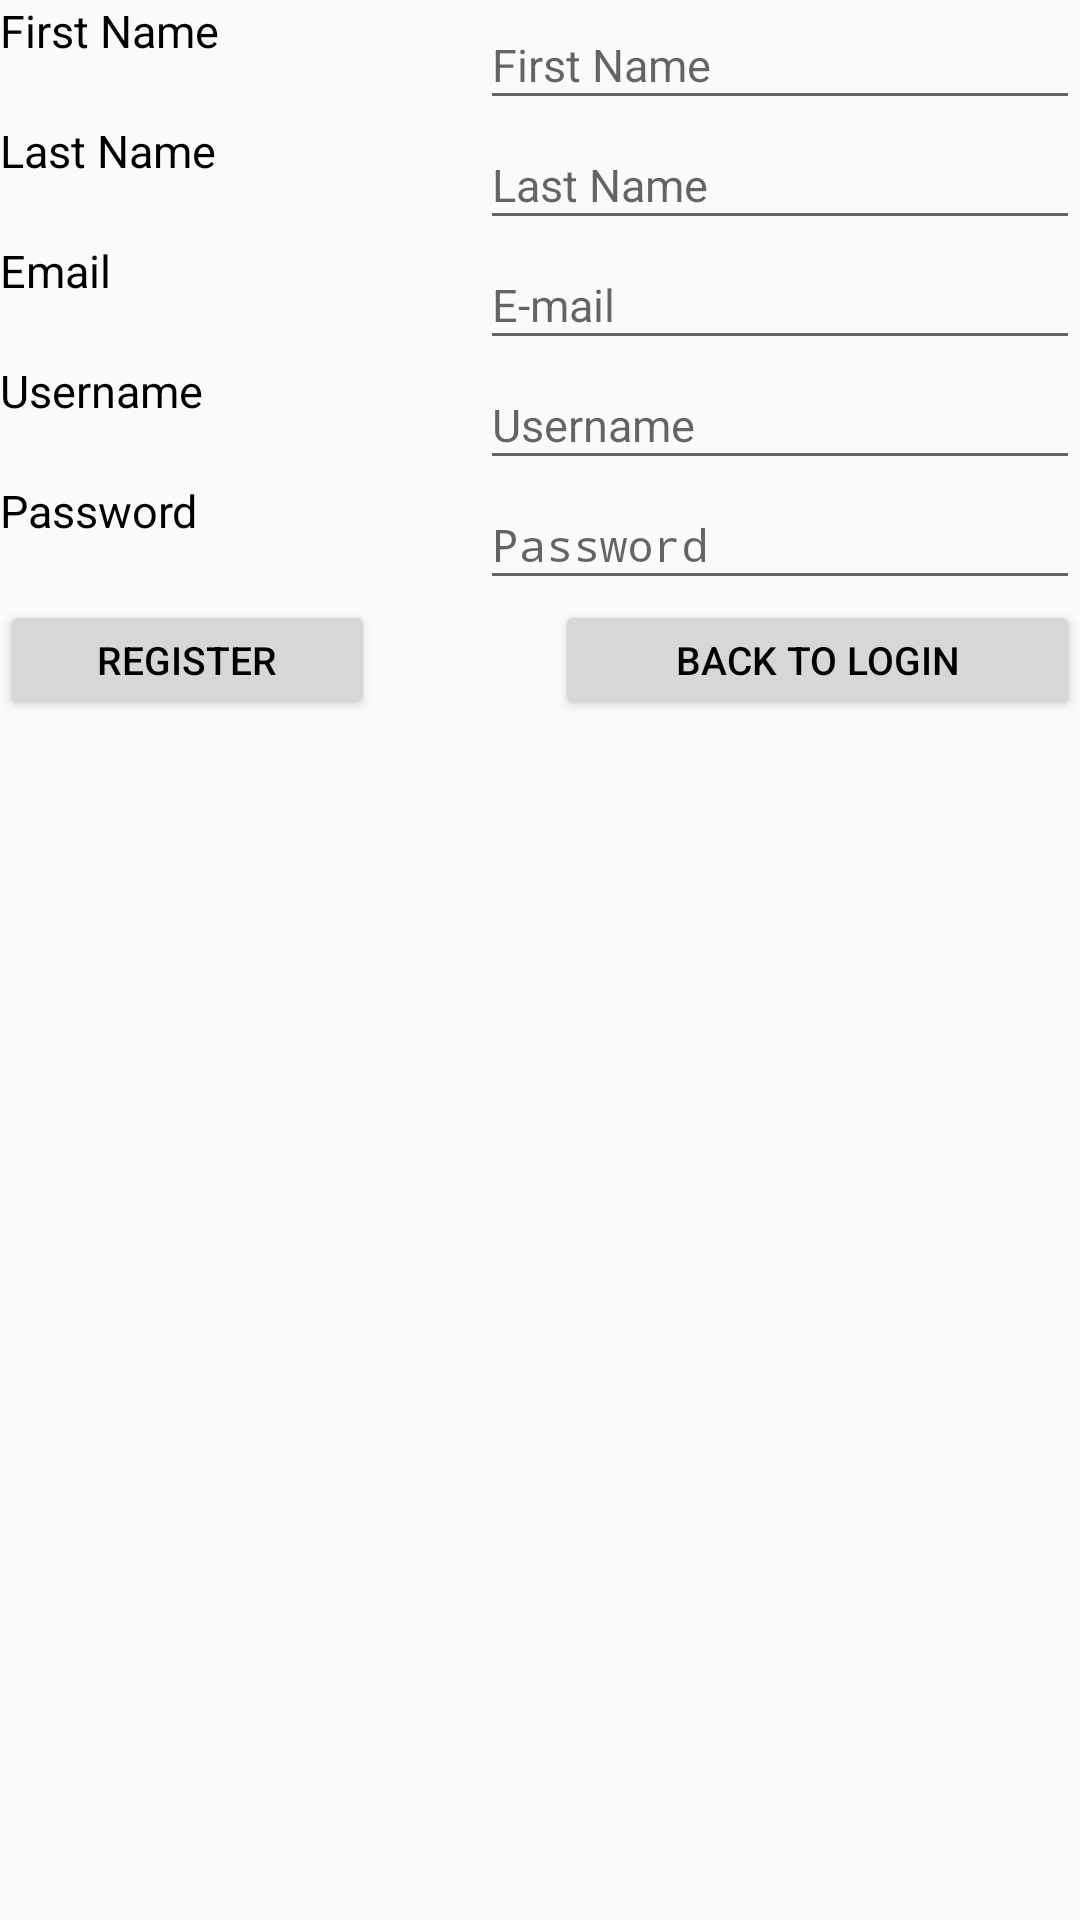

Reconstruct the res/layout file that produces this screen, plus the resources it refers to.
<!-- AndroidManifest.xml: application theme AppTheme -->
<!-- res/layout/register.xml -->
<?xml version="1.0" encoding="utf-8"?>
<RelativeLayout xmlns:android="http://schemas.android.com/apk/res/android"
    android:layout_width="fill_parent"
    android:layout_height="fill_parent"
    android:orientation="vertical">

    <TextView
        android:id="@+id/textView2"
        android:layout_width="125dp"
        android:layout_height="40dp"
        android:layout_alignParentLeft="true"
        android:layout_below="@+id/textView"
        android:text="First Name"
        android:textColor="#000000"
        android:textSize="15dp" />

    <EditText
        android:id="@+id/fname"
        android:layout_width="200dp"
        android:layout_height="40dp"
        android:layout_alignParentRight="true"
        android:layout_alignTop="@+id/textView2"
        android:hint="First Name"
        android:textColor="#000000"
        android:textSize="15dp" />

    <TextView
        android:id="@+id/textView3"
        android:layout_width="125dp"
        android:layout_height="40dp"
        android:layout_below="@+id/textView2"
        android:layout_toLeftOf="@+id/textView"
        android:text="Last Name"
        android:textColor="#000000"
        android:textSize="15dp" />

    <EditText
        android:id="@+id/lname"
        android:layout_width="200dp"
        android:layout_height="40dp"
        android:layout_alignParentRight="true"
        android:layout_alignTop="@+id/textView3"
        android:hint="Last Name"
        android:textColor="#000000"
        android:textSize="15dp" />

    <TextView
        android:id="@+id/textView4"
        android:layout_width="125dp"
        android:layout_height="40dp"
        android:layout_alignRight="@+id/textView3"
        android:layout_below="@+id/textView3"
        android:text="Email"
        android:textColor="#000000"
        android:textSize="15dp" />

    <EditText
        android:id="@+id/email"
        android:layout_width="200dp"
        android:layout_height="40dp"
        android:layout_alignParentRight="true"
        android:layout_below="@+id/lname"
        android:ems="10"
        android:hint="E-mail"
        android:inputType="textEmailAddress"
        android:textColor="#000000"
        android:textSize="15dp" />

    <TextView
        android:id="@+id/textView5"
        android:layout_width="125dp"
        android:layout_height="40dp"
        android:layout_alignRight="@+id/textView4"
        android:layout_below="@+id/textView4"
        android:text="Username"
        android:textColor="#000000"
        android:textSize="15dp" />

    <EditText
        android:id="@+id/uname"
        android:layout_width="200dp"
        android:layout_height="40dp"
        android:layout_alignParentRight="true"
        android:layout_alignTop="@+id/textView5"
        android:hint="Username"
        android:textColor="#000000"
        android:textSize="15dp" />

    <EditText
        android:id="@+id/pword"
        android:layout_width="200dp"
        android:layout_height="40dp"
        android:layout_alignLeft="@+id/uname"
        android:layout_below="@+id/textView5"
        android:ems="10"
        android:hint="Password"
        android:inputType="textPassword"
        android:textColor="#000000"
        android:textSize="15dp" />

    <TextView
        android:id="@+id/textView6"
        android:layout_width="125dp"
        android:layout_height="40dp"
        android:layout_alignRight="@+id/textView5"
        android:layout_alignTop="@+id/pword"
        android:text="Password"
        android:textColor="#000000"
        android:textSize="15dp" />

    <Button
        android:id="@+id/register"
        android:layout_width="200dp"
        android:layout_height="40dp"
        android:layout_alignRight="@+id/textView2"
        android:layout_below="@+id/textView6"
        android:text="Register"
        android:textColor="#000000"
        android:textSize="13dp" />

    <Button
        android:id="@+id/bktologin"
        android:layout_width="175dp"
        android:layout_height="40dp"
        android:layout_alignParentRight="true"
        android:layout_below="@+id/pword"
        android:text="Back To Login"
        android:textColor="#000000"
        android:textSize="13dp" />

    <TextView
        android:id="@+id/register_error"
        android:layout_width="fill_parent"
        android:layout_height="56dp"
        android:layout_alignParentRight="true"
        android:layout_below="@+id/register"
        android:textColor="#000000" />

</RelativeLayout>
<!-- resources referenced by this layout -->
<resources>
  <style name="AppTheme" parent="Theme.AppCompat.Light.DarkActionBar">
          
          <item name="colorPrimary">#00BCCD</item>
          <item name="colorPrimaryDark">@color/colorPrimaryDark</item>
          <item name="colorAccent">@color/colorAccent</item>
      </style>
  <!-- not gathered from this repository: default colours our renderer supplied (Android Studio template values) -->
  <color name="colorPrimaryDark">#FF3700B3</color>
  <color name="colorAccent">#FF03DAC5</color>
</resources>
